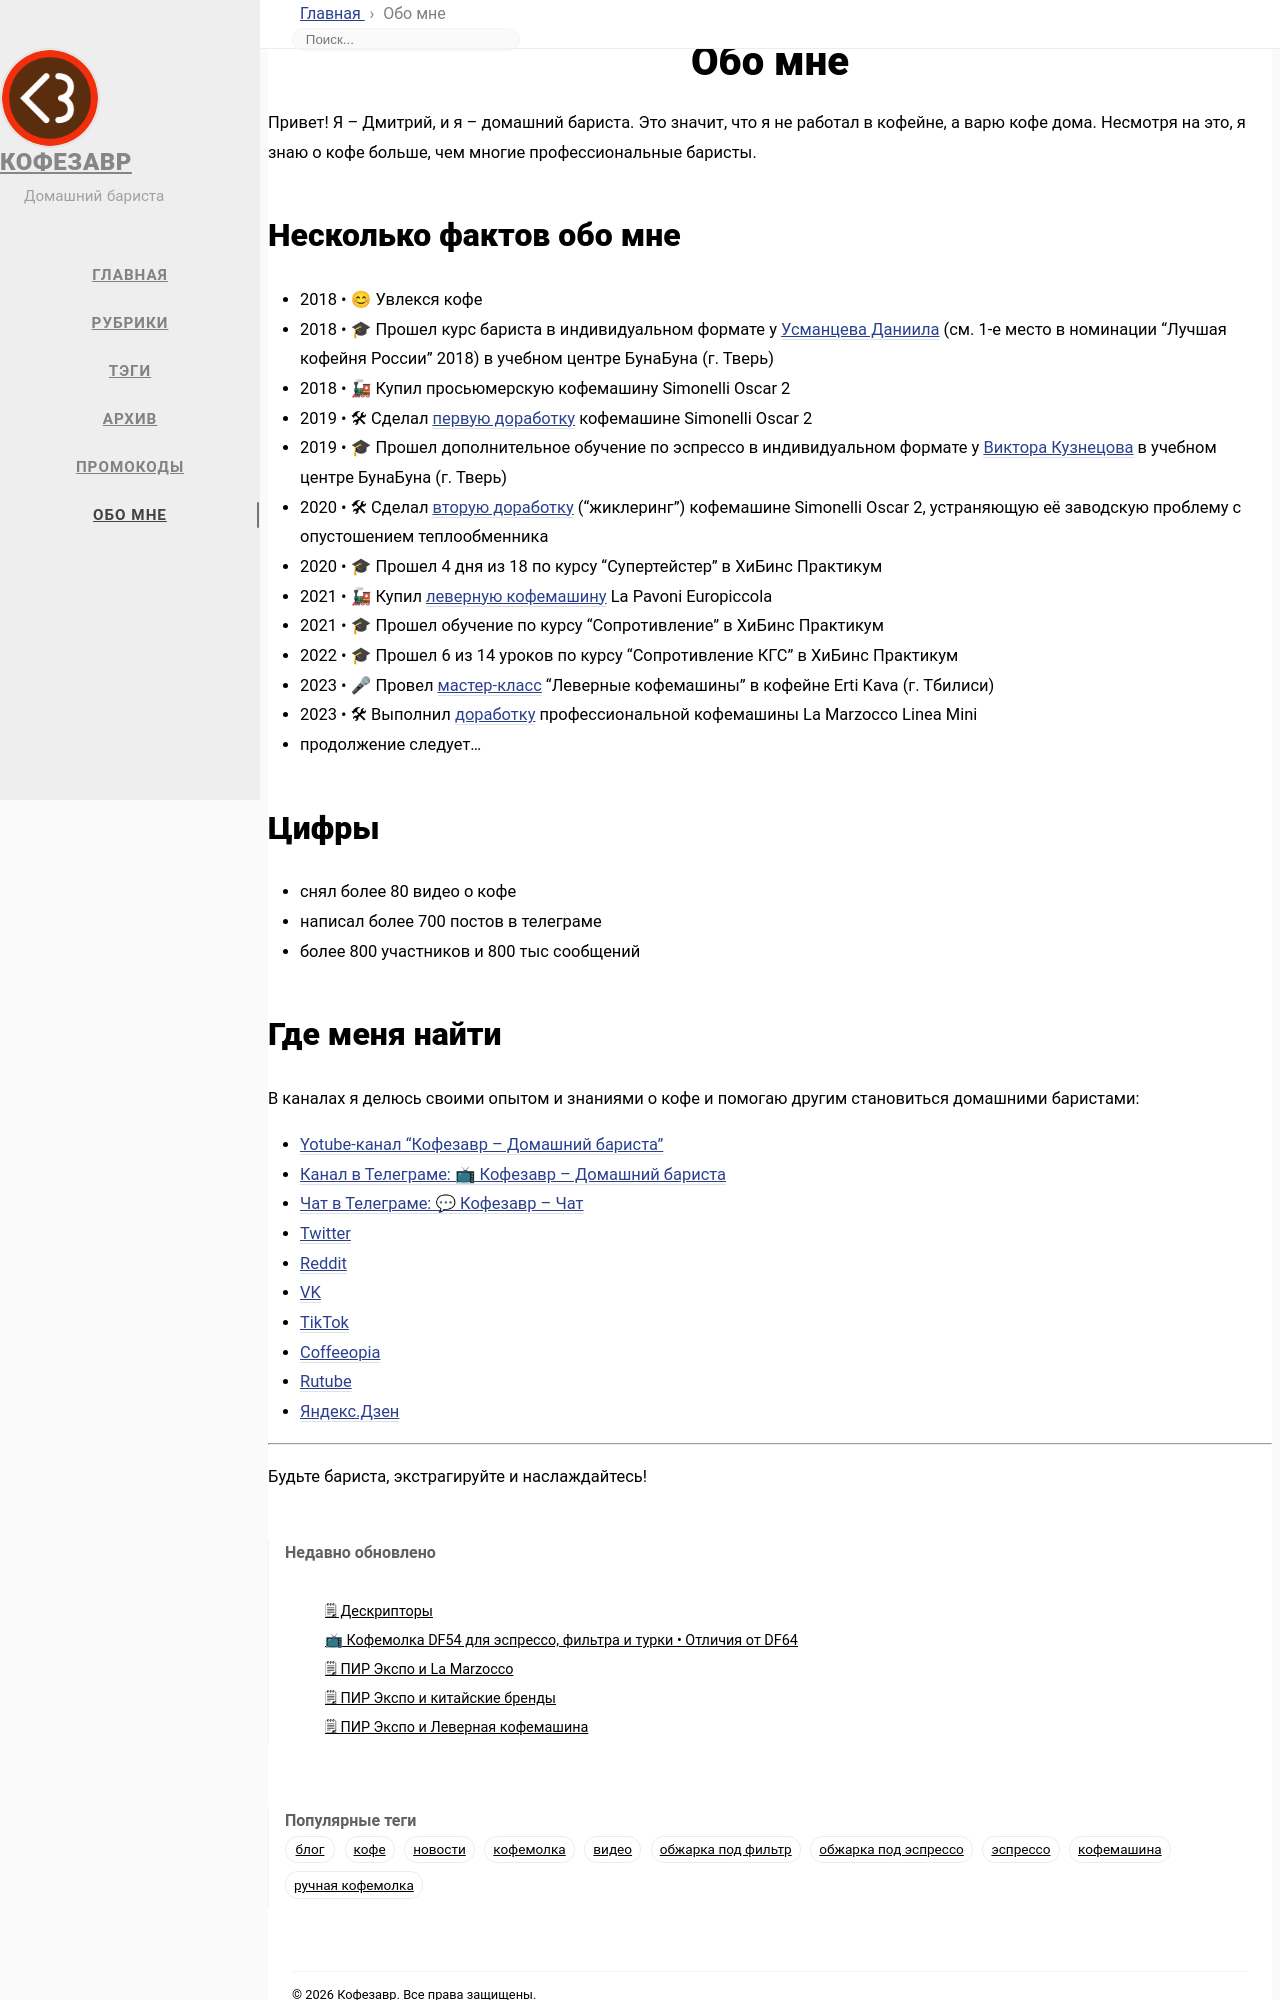

repository: securny/kofezavr.github.io · page: about/index.html · generator: jekyll

---
title: Обо мне
icon: fas fa-info-circle
order: 5
---

Привет! Я – Дмитрий, и я – домашний бариста. Это значит, что я не работал в кофейне, а варю кофе дома. Несмотря на это, я знаю о кофе больше, чем многие профессиональные баристы.

## Несколько фактов обо мне
- 2018 • 😊 Увлекся кофе 
- 2018 • 🎓 Прошел курс бариста в индивидуальном формате у [Усманцева Даниила](https://www.coffeeproject.ru/blog/pir-2018-final) (см. 1-е место в номинации "Лучшая кофейня России" 2018) в учебном центре БунаБуна (г. Тверь)
- 2018 • 🚂 Купил просьюмерскую кофемашину Simonelli Oscar 2
- 2019 • 🛠 Сделал [первую доработку](https://youtu.be/r2Yepn3fKh0) кофемашине Simonelli Oscar 2
- 2019 • 🎓 Прошел дополнительное обучение по эспрессо в индивидуальном формате у [Виктора Кузнецова](https://kofezavr.ru/tags/виктор-кузнецов/) в учебном центре БунаБуна (г. Тверь)
- 2020 • 🛠 Сделал [вторую доработку](https://youtu.be/qLpv_CvAPPQ) ("жиклеринг") кофемашине Simonelli Oscar 2, устраняющую её заводскую проблему с опустошением теплообменника
- 2020 • 🎓 Прошел 4 дня из 18 по курсу "Супертейстер" в ХиБинс Практикум
- 2021 • 🚂 Купил [леверную кофемашину](https://youtu.be/BqYLzoSNyzA) La Pavoni Europiccola
- 2021 • 🎓 Прошел обучение по курсу "Сопротивление" в ХиБинс Практикум
- 2022 • 🎓 Прошел 6 из 14 уроков по курсу "Сопротивление КГС" в ХиБинс Практикум
- 2023 • 🎤 Провел [мастер-класс](https://kofezavr.ru/posts/2023/02/07/лекция-леверные-кофемашины) "Леверные кофемашины" в кофейне Erti Kava (г. Тбилиси)
- 2023 • 🛠 Выполнил [доработку](https://youtu.be/Myz_6nNPALw) профессиональной кофемашины La Marzocco Linea Mini
- продолжение следует...

## Цифры
- снял более 80 видео о кофе
- написал более 700 постов в телеграме
- более 800 участников и 800 тыс сообщений
